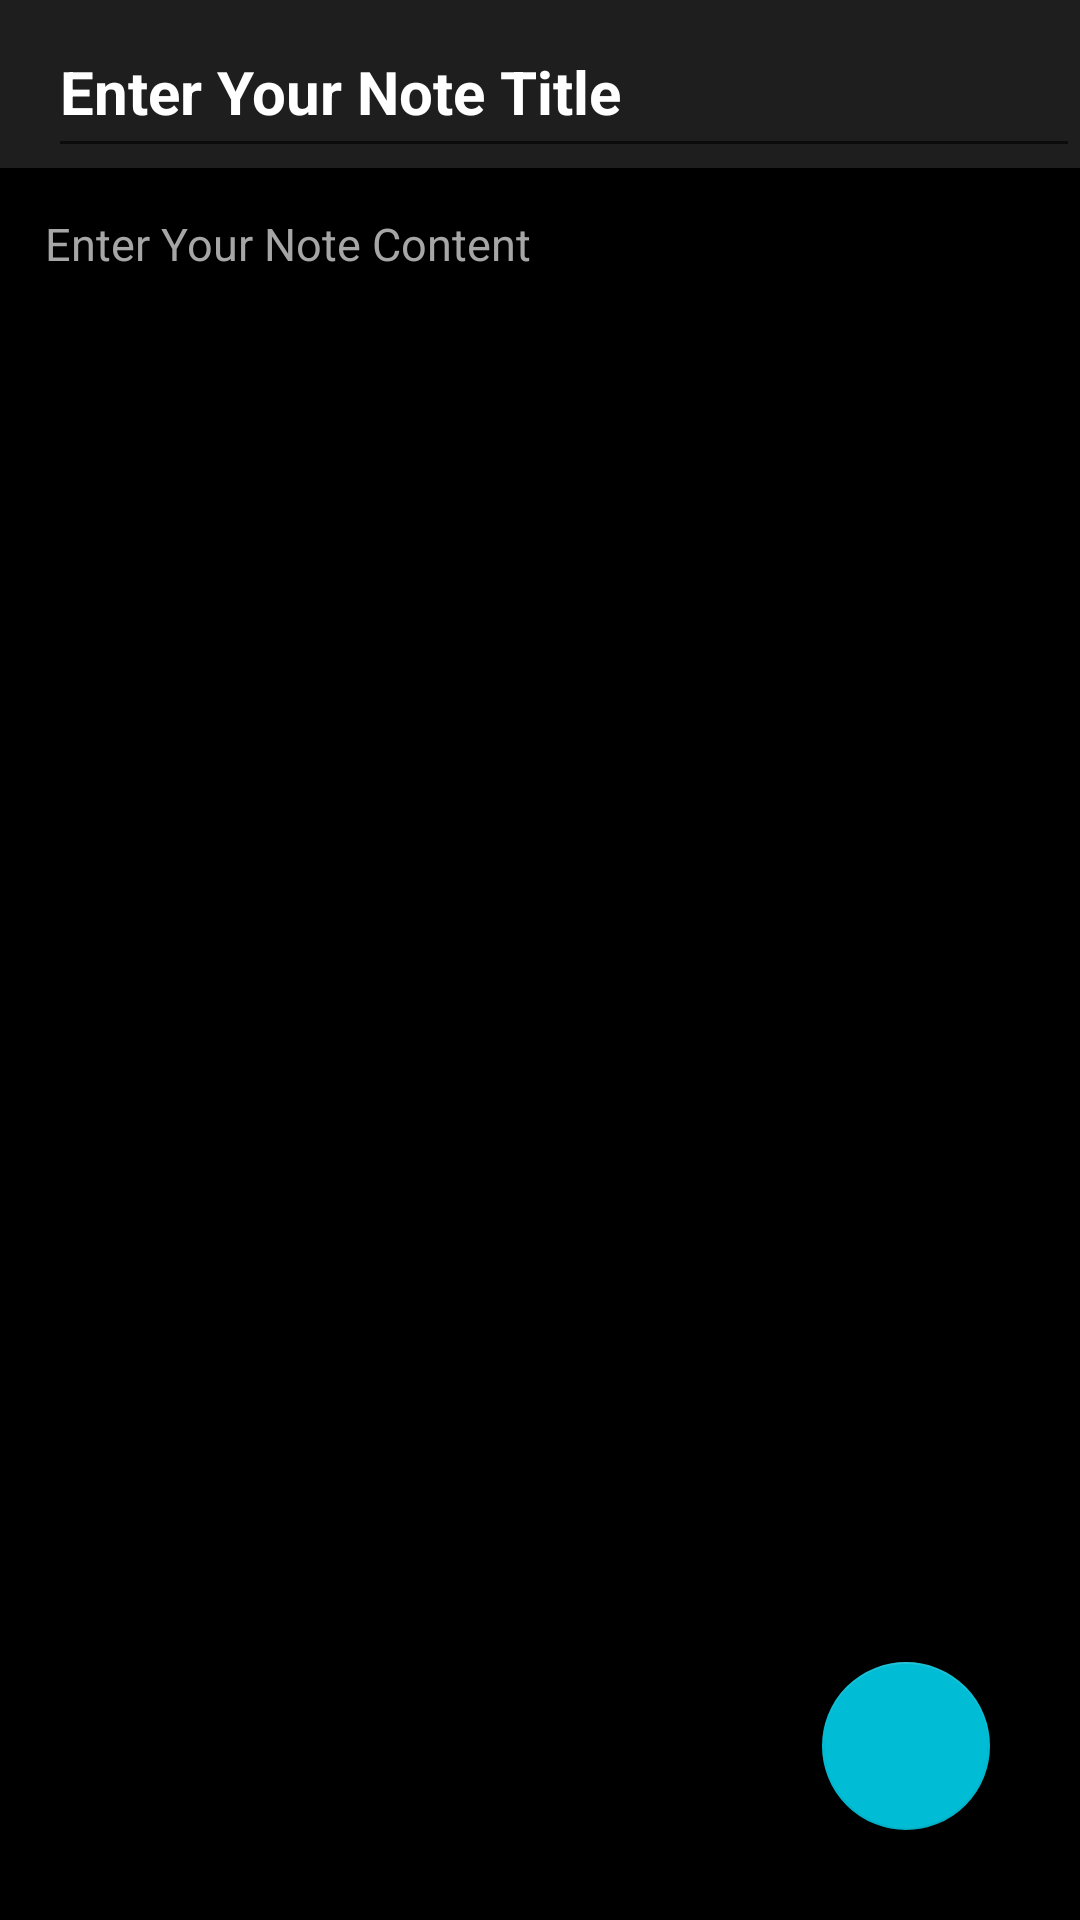

Here is an Android app screen rendered from its layout file. Give the layout XML and the strings, colors and styles it references.
<!-- AndroidManifest.xml: application theme Theme.Notes_App -->
<!-- res/layout/activity_create_notes.xml -->
<?xml version="1.0" encoding="utf-8"?>
<RelativeLayout xmlns:android="http://schemas.android.com/apk/res/android"
    xmlns:app="http://schemas.android.com/apk/res-auto"
    xmlns:tools="http://schemas.android.com/tools"
    android:layout_width="match_parent"
    android:layout_height="match_parent"
    android:background="@color/black"
    tools:context=".CreateNotes">

    <androidx.appcompat.widget.Toolbar
        android:id="@+id/toolbar"
        android:layout_width="match_parent"
        android:layout_height="?attr/actionBarSize"
        android:background="@color/grey">


        <EditText
            android:id="@+id/createnote"
            android:layout_width="match_parent"
            android:layout_height="match_parent"
            android:hint="Enter Your Note Title"
            android:paddingTop="12dp"
            android:textColor="@color/white"
            android:textColorHint="@color/white"
            android:textSize="20sp"
            android:textStyle="bold">

        </EditText>
    </androidx.appcompat.widget.Toolbar>

    <EditText
        android:id="@+id/createcontent"
        android:layout_width="match_parent"
        android:layout_height="match_parent"
        android:layout_below="@id/toolbar"
        android:background="@color/black"
        android:gravity="top|left"
        android:hint="Enter Your Note Content"
        android:padding="15dp"
        android:textColor="#A6A6A6"
        android:textColorHint="@color/mtrl_textinput_default_box_stroke_color"
        android:textSize="15sp">

    </EditText>
    <com.google.android.material.floatingactionbutton.FloatingActionButton
        android:layout_width="wrap_content"
        android:layout_height="wrap_content"
        android:layout_alignParentBottom="true"
        android:layout_alignParentRight="true"
        android:layout_marginBottom="30dp"
        android:layout_marginRight="30dp"
        android:layout_gravity="bottom|end"
        android:src="@drawable/ic_baseline_save_24"
        android:background="@color/black"
        app:maxImageSize="40dp"
        android:id="@+id/savenote">

    </com.google.android.material.floatingactionbutton.FloatingActionButton>


</RelativeLayout>
<!-- resources referenced by this layout -->
<resources>
  <color name="black">#FF000000</color>
  <color name="grey">#1F1E1E</color>
  <color name="mtrl_textinput_default_box_stroke_color">#A6A6A6</color>
  <color name="white">#FFFFFFFF</color>
  <style name="Theme.Notes_App" parent="Theme.MaterialComponents.DayNight.DarkActionBar">
          
          <item name="colorPrimary">@color/teal_200</item>
          <item name="colorPrimaryVariant">@color/grey</item>
          <item name="colorOnPrimary">@color/white</item>
          
          <item name="colorSecondary">@color/teal_200</item>
          <item name="colorSecondaryVariant">@color/grey</item>
          <item name="colorOnSecondary">@color/white</item>
          
          <item name="android:statusBarColor" tools:targetApi="l">?attr/colorPrimaryVariant</item>
          
          <item name="android:autofilledHighlight">@android:color/transparent</item>
      </style>
  <color name="teal_200">#00BCD4</color>
</resources>
